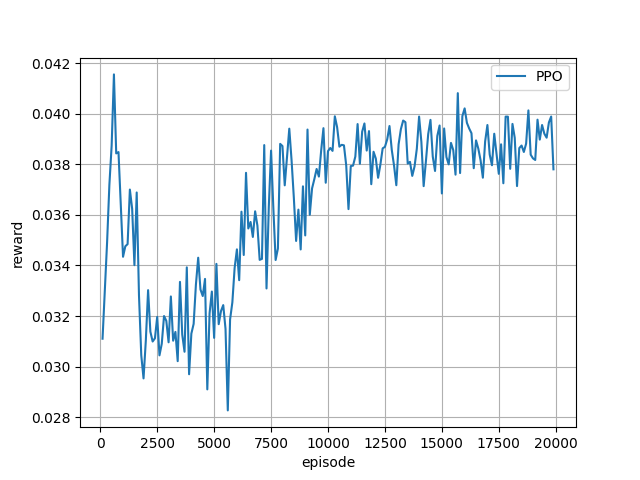

The data file committed next to this chart (first rows):
episode, reward
100, 0.03111
200, 0.033
300, 0.03492
400, 0.03719
500, 0.03874
600, 0.04155
700, 0.03843
800, 0.03848
900, 0.03645
1000, 0.03434
1100, 0.03476
1200, 0.03484
1300, 0.037
1400, 0.03624
1500, 0.03401
1600, 0.03688
1700, 0.03282
1800, 0.03045
1900, 0.02954
2000, 0.03103
2100, 0.03302
2200, 0.03138
2300, 0.03099
2400, 0.03112
2500, 0.03197
2600, 0.03045
2700, 0.0309
2800, 0.032
2900, 0.03181
3000, 0.03096
3100, 0.03278
3200, 0.03103
3300, 0.03137
3400, 0.03022
3500, 0.03335
3600, 0.03126
3700, 0.03059
3800, 0.03393
3900, 0.0297
4000, 0.03131
4100, 0.03169
4200, 0.03324
4300, 0.03431
4400, 0.03305
4500, 0.03279
4600, 0.03347
4700, 0.0291
4800, 0.03211
4900, 0.03297
5000, 0.03114
5100, 0.03406
5200, 0.03168
5300, 0.0322
5400, 0.03243
5500, 0.03149
5600, 0.02827
5700, 0.03187
5800, 0.03254
5900, 0.0339
6000, 0.03464
... 139 more rows
